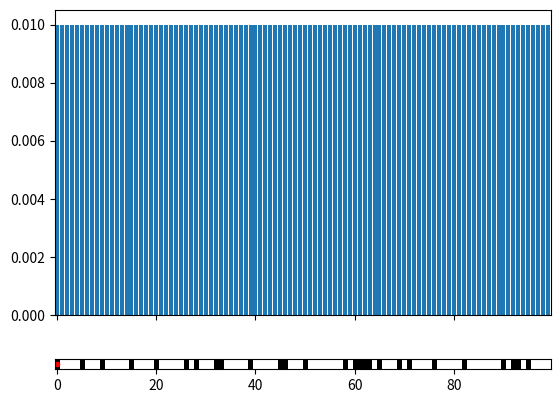

Write the Python code that produced this figure.
#!/usr/bin/env python3
import random
import matplotlib.pyplot as plt
import matplotlib.animation as animation
from matplotlib.colors import from_levels_and_colors

#Number of grid cells
n_cells = 100

p_hit = 0.6
p_miss = 0.2
p_exact = 0.8
p_undershoot = 0.1
p_overshoot = 0.1

#Start with uniform probability distribution i.e. the robot could be anywhere
# p = [1/n_cells for _ in range(n_cells)]
p = n_cells * [1/n_cells]



#Or we know where we start
#p = [0 for _ in range(n_cells)]
#p[0] = 1
#p = n_cells * [0]
#p[0] = 1

# create doors
world = [1 if random.random() > 0.8 else 0 for _ in range(n_cells)]
#world = [0, 1, 1, 0, 0]
colors = ["white", "black"]
levels = [0, 1, 2]
# set colors and normalization
cmap, norm = from_levels_and_colors(levels, colors)

def sense(p, Z):
    q = []
    for i in range(n_cells):
        hit = (world[i] == Z)
        q.append(p[i]*(hit*p_hit + (1 - hit)*p_miss))
    norm = sum(q)
    q = [q[i]/norm for i in range(n_cells)]
    return q

def move(p, U):
    q = []
    for i in range(n_cells):
        s = p_exact*p[(i-U)%len(p)]
        s += p_overshoot*p[(i-U-1)%len(p)]
        s += p_undershoot*p[(i-U+1)%len(p)]
        q.append(s)
    return q

fig, (prob_ax, world_ax) = plt.subplots(
    nrows = 2,
    ncols = 1,
    gridspec_kw = { 'height_ratios': [10,1]},
    sharex=True)
# set world,(x,y) to be the same.
world_ax.imshow([world, world], cmap=cmap, norm=norm, interpolation=None)
# no y axis tick markers
world_ax.get_yaxis().set_ticks([])
x = [i for i in range(n_cells)]
rects = prob_ax.bar(x, p)
# point marker
line, = world_ax.plot(0, 0.5, 'r.')

def update(i):
    global p
    p = sense(p, world[i%100])
    print(p)
    p = move(p, 1)
    print(p)
    for rect, h in zip(rects, p):
        rect.set_height(h)
    line.set_xdata((i+1)%n_cells)
    #input()
    return rects, line

def init():
    prob_ax.set_xlim(0, n_cells-1)
    prob_ax.set_ylim(0, 1)
    world_ax.set_ylim(-2,3)
    world_ax.set_xlabel("Position")
    prob_ax.set_ylabel("Probability")
    prob_ax.set_title("Histogram Localization With Measurements")
    return rects, line

anim = animation.FuncAnimation(fig, update, n_cells, interval=50, init_func=init)

plt.show()

